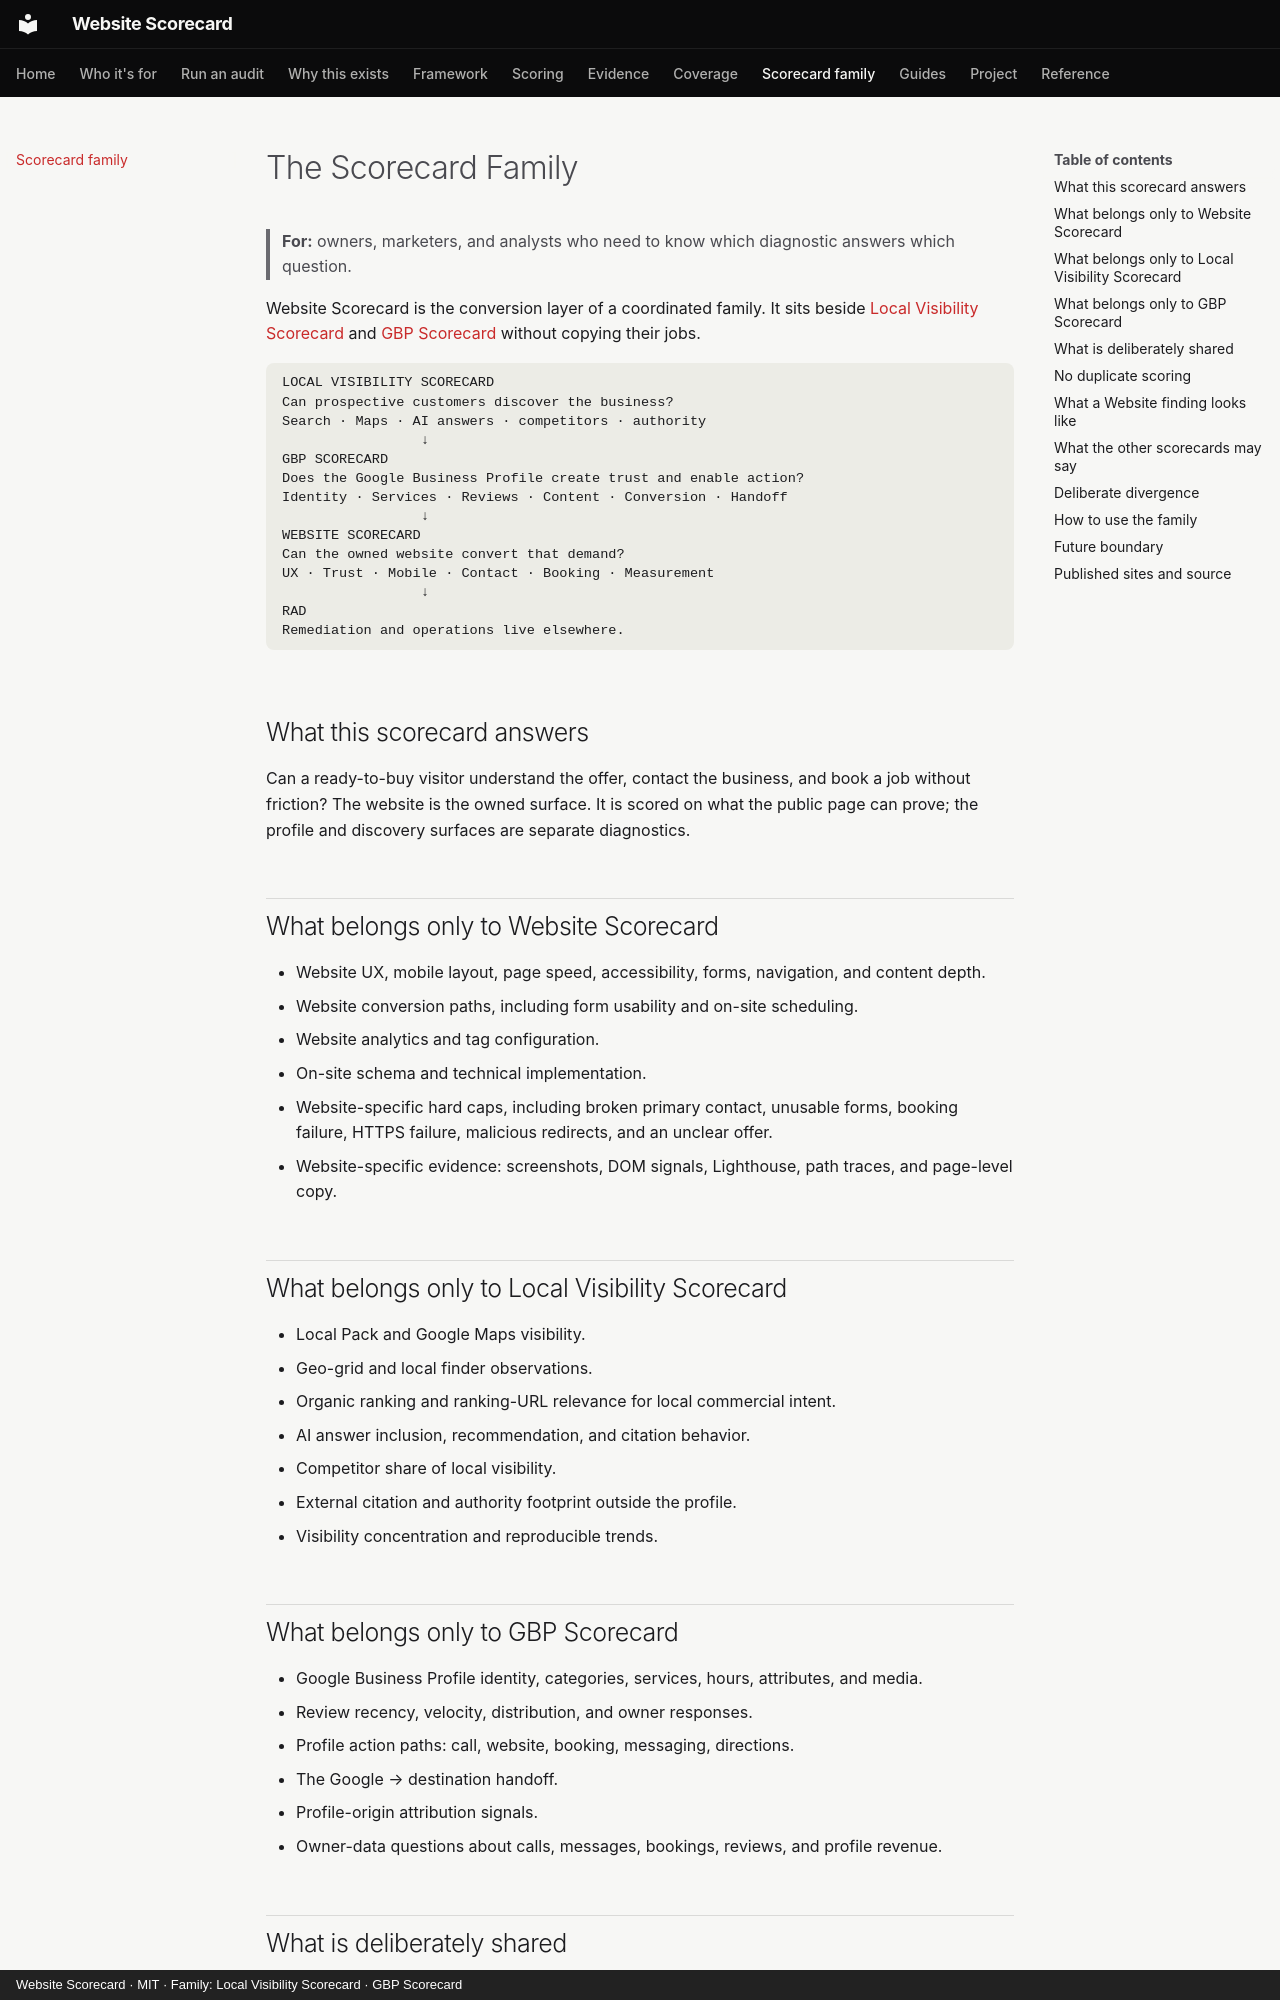

repository: thatguynef/website-scorecard · page: scorecard-family/index.html · generator: mkdocs · copyright: Website Scorecard · MIT · Family: Local Visibility Scorecard · GBP Scorecard

# The Scorecard Family

> **For:** owners, marketers, and analysts who need to know which diagnostic answers which question.

Website Scorecard is the conversion layer of a coordinated family. It sits beside [Local Visibility Scorecard](https://thatguynef.github.io/local-visibility-scorecard/) and [GBP Scorecard](https://thatguynef.github.io/gbp-scorecard/) without copying their jobs.

```text
LOCAL VISIBILITY SCORECARD
Can prospective customers discover the business?
Search · Maps · AI answers · competitors · authority
                 ↓
GBP SCORECARD
Does the Google Business Profile create trust and enable action?
Identity · Services · Reviews · Content · Conversion · Handoff
                 ↓
WEBSITE SCORECARD
Can the owned website convert that demand?
UX · Trust · Mobile · Contact · Booking · Measurement
                 ↓
RAD
Remediation and operations live elsewhere.
```

## What this scorecard answers

Can a ready-to-buy visitor understand the offer, contact the business, and book a job without friction? The website is the owned surface. It is scored on what the public page can prove; the profile and discovery surfaces are separate diagnostics.

## What belongs only to Website Scorecard

- Website UX, mobile layout, page speed, accessibility, forms, navigation, and content depth.
- Website conversion paths, including form usability and on-site scheduling.
- Website analytics and tag configuration.
- On-site schema and technical implementation.
- Website-specific hard caps, including broken primary contact, unusable forms, booking failure, HTTPS failure, malicious redirects, and an unclear offer.
- Website-specific evidence: screenshots, DOM signals, Lighthouse, path traces, and page-level copy.

## What belongs only to Local Visibility Scorecard

- Local Pack and Google Maps visibility.
- Geo-grid and local finder observations.
- Organic ranking and ranking-URL relevance for local commercial intent.
- AI answer inclusion, recommendation, and citation behavior.
- Competitor share of local visibility.
- External citation and authority footprint outside the profile.
- Visibility concentration and reproducible trends.

## What belongs only to GBP Scorecard

- Google Business Profile identity, categories, services, hours, attributes, and media.
- Review recency, velocity, distribution, and owner responses.
- Profile action paths: call, website, booking, messaging, directions.
- The Google → destination handoff.
- Profile-origin attribution signals.
- Owner-data questions about calls, messages, bookings, reviews, and profile revenue.
